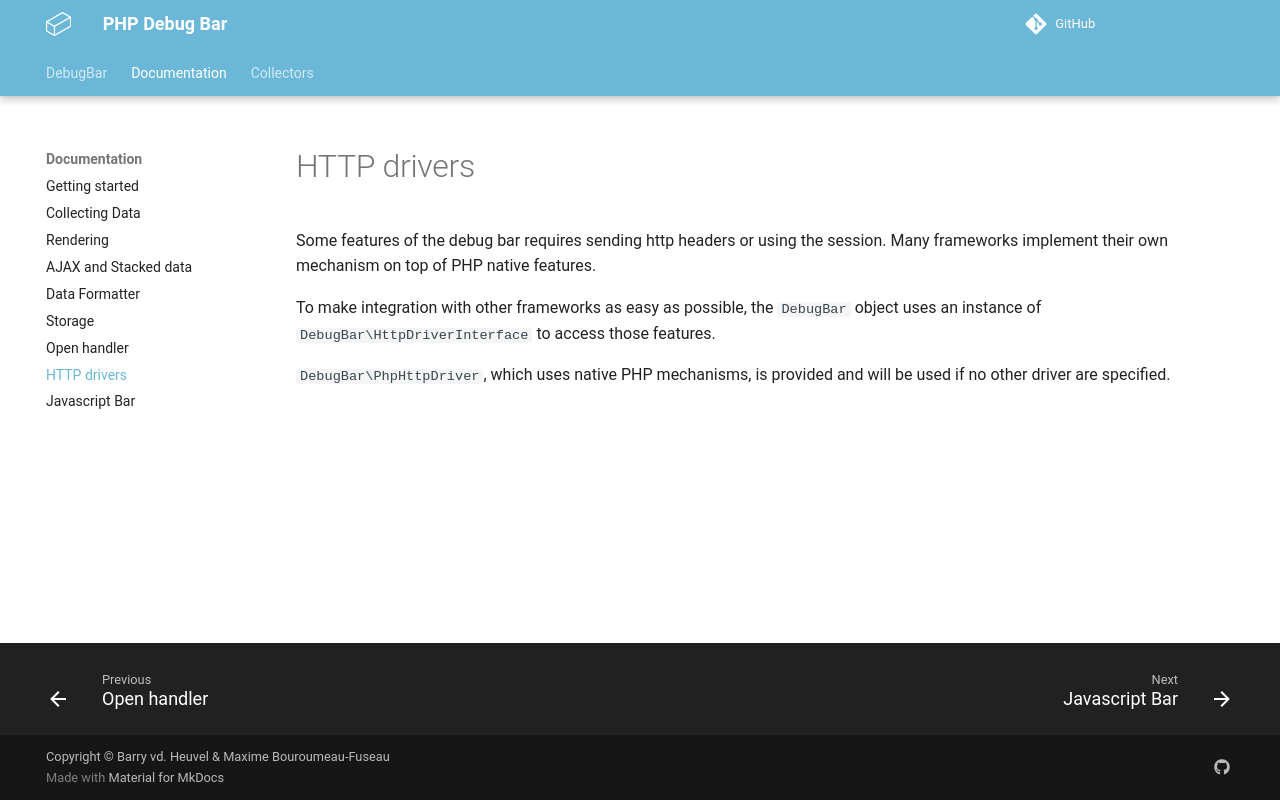

repository: php-debugbar/php-debugbar.github.io · page: docs/http-drivers/index.html · generator: mkdocs

# HTTP drivers

Some features of the debug bar requires sending http headers or
using the session. Many frameworks implement their own mechanism
on top of PHP native features.

To make integration with other frameworks as easy as possible,
the `DebugBar` object uses an instance of `DebugBar\HttpDriverInterface`
to access those features.

`DebugBar\PhpHttpDriver`, which uses native PHP mechanisms, is provided
and will be used if no other driver are specified.
